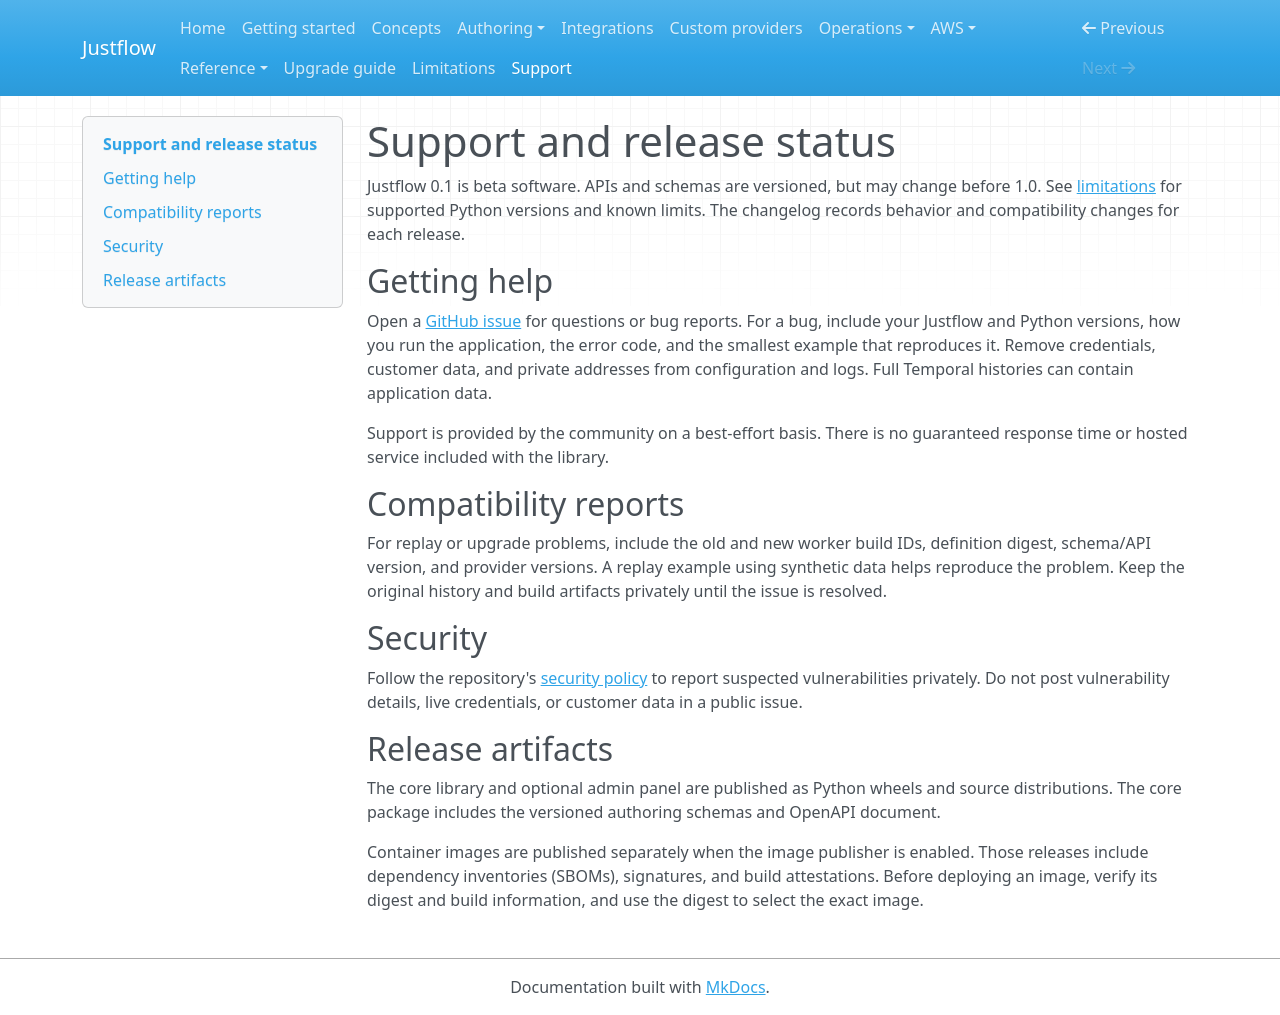

repository: nickyua/justflow · page: support/index.html · generator: mkdocs

# Support and release status

Justflow 0.1 is beta software. APIs and schemas are versioned, but may change before 1.0.
See [limitations](limitations.md) for supported Python versions and known limits. The changelog
records behavior and compatibility changes for each release.

## Getting help

Open a [GitHub issue](https://github.com/nickyua/justflow/issues) for questions or bug reports.
For a bug, include your Justflow and Python versions, how you run the application, the error code,
and the smallest example that reproduces it. Remove credentials, customer data, and private
addresses from configuration and logs. Full Temporal histories can contain application data.

Support is provided by the community on a best-effort basis. There is no guaranteed response time
or hosted service included with the library.

## Compatibility reports

For replay or upgrade problems, include the old and new worker build IDs, definition digest,
schema/API version, and provider versions. A replay example using synthetic data helps reproduce
the problem. Keep the original history and build artifacts privately until the issue is resolved.

## Security

Follow the repository's [security policy](https://github.com/nickyua/justflow/blob/main/SECURITY.md)
to report suspected vulnerabilities privately. Do not post vulnerability details, live credentials,
or customer data in a public issue.

## Release artifacts

The core library and optional admin panel are published as Python wheels and source distributions.
The core package includes the versioned authoring schemas and OpenAPI document.

Container images are published separately when the image publisher is enabled. Those releases
include dependency inventories (SBOMs), signatures, and build attestations. Before deploying an
image, verify its digest and build information, and use the digest to select the exact image.
